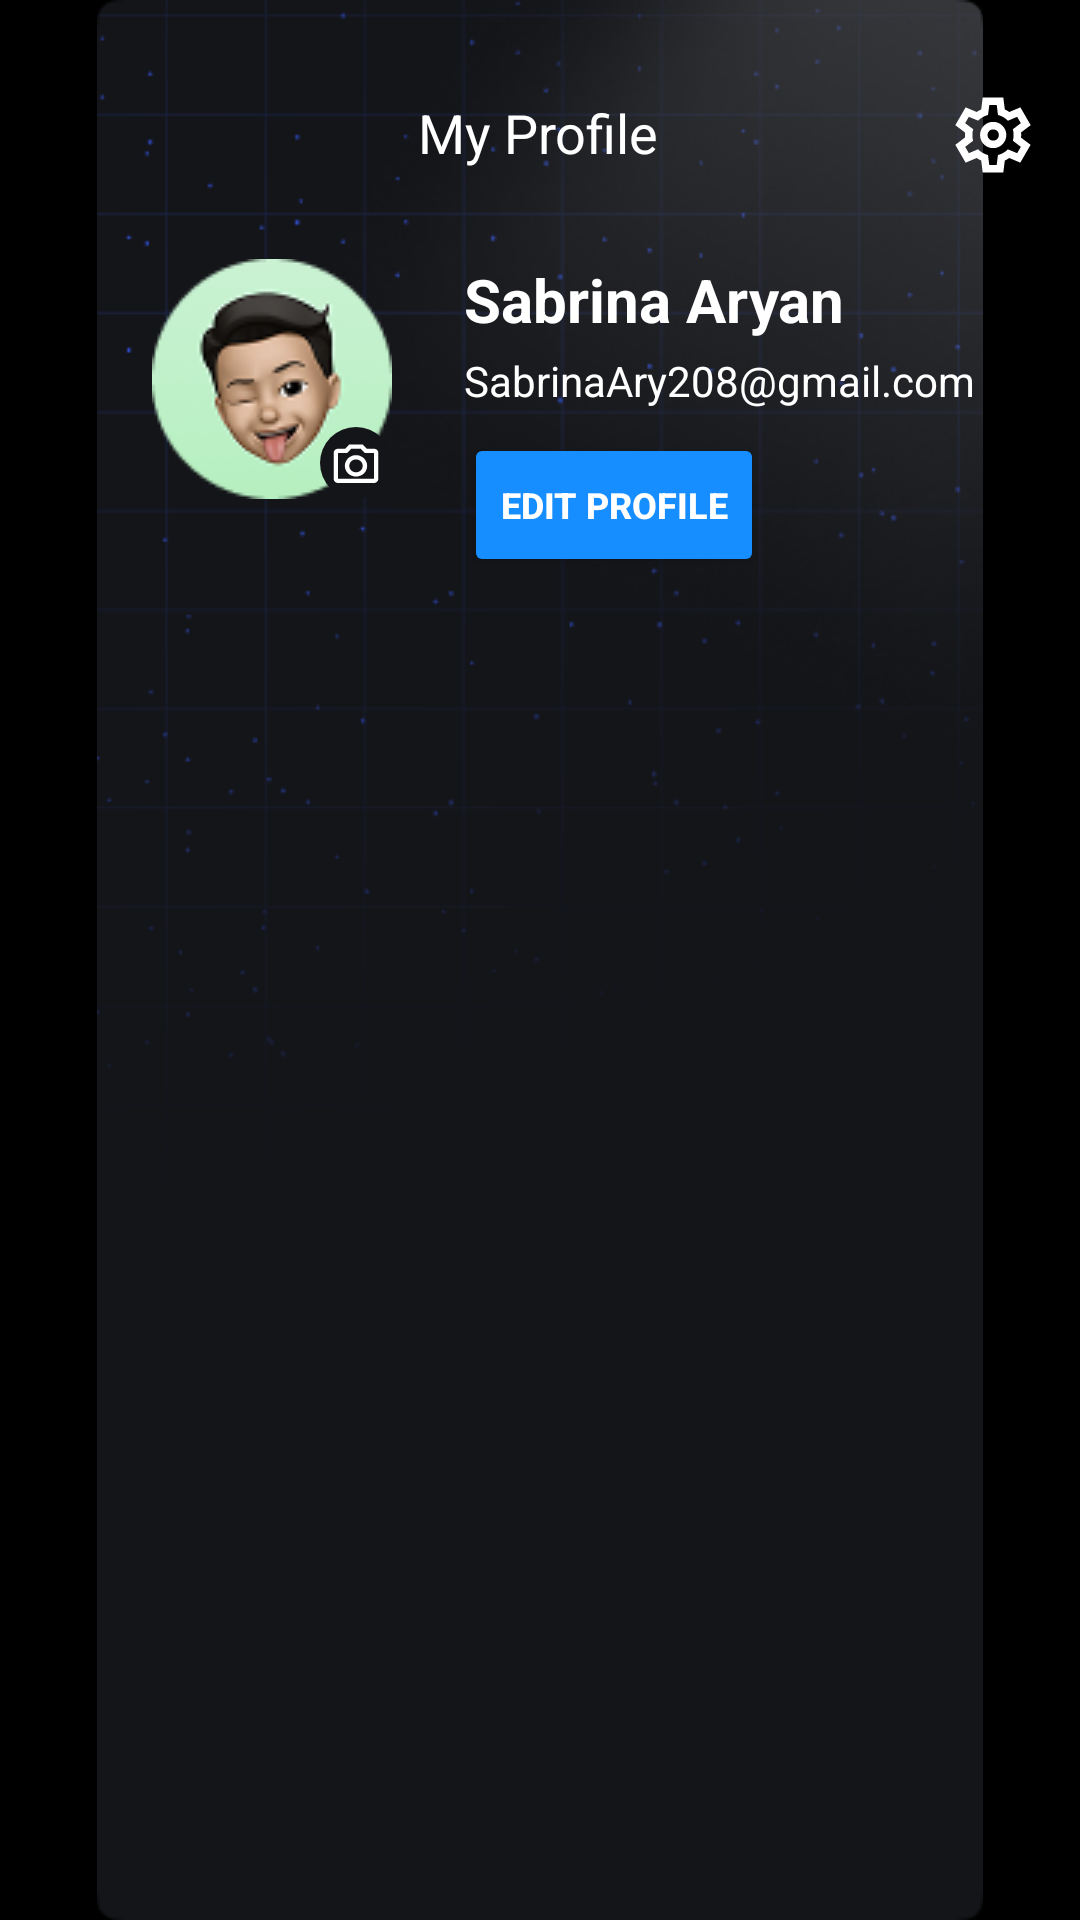

This screen was rendered from an Android layout file. Write that file and the resources it references.
<!-- AndroidManifest.xml: application theme Theme.MySight -->
<!-- res/layout/fragment_profile.xml -->
<?xml version="1.0" encoding="utf-8"?>
<androidx.constraintlayout.widget.ConstraintLayout xmlns:android="http://schemas.android.com/apk/res/android"
    xmlns:app="http://schemas.android.com/apk/res-auto"
    xmlns:tools="http://schemas.android.com/tools"
    android:layout_width="match_parent"
    android:layout_height="match_parent"
    android:background="@color/black"
    tools:context=".ui.ProfileFragment">

    <ImageView
        android:id="@+id/bg_profile"
        android:layout_width="match_parent"
        android:layout_height="match_parent"
        android:src="@drawable/bg_main"
        app:layout_constraintStart_toStartOf="parent"
        app:layout_constraintTop_toTopOf="parent" />

    <ImageView
        android:id="@+id/backButton_history"
        android:layout_width="24dp"
        android:layout_height="24dp"
        android:layout_marginStart="16dp"
        android:src="@drawable/arrow_back"
        app:layout_constraintStart_toStartOf="parent"
        app:layout_constraintTop_toTopOf="@+id/title_history" />

    <ImageView
        android:id="@+id/settingsButton"
        android:layout_width="wrap_content"
        android:layout_height="wrap_content"
        android:layout_marginEnd="16dp"
        android:src="@drawable/ic_setting"
        app:layout_constraintEnd_toEndOf="parent"
        app:layout_constraintTop_toTopOf="@+id/title_history" />

    <TextView
        android:id="@+id/title_history"
        android:layout_width="wrap_content"
        android:layout_height="wrap_content"
        android:layout_marginTop="32dp"
        android:text="My Profile"
        android:textColor="@android:color/white"
        android:textSize="18sp"
        app:layout_constraintEnd_toEndOf="parent"
        app:layout_constraintHorizontal_bias="0.498"
        app:layout_constraintStart_toStartOf="parent"
        app:layout_constraintTop_toTopOf="parent" />

    <ImageView
        android:id="@+id/profileImage"
        android:layout_width="80dp"
        android:layout_height="80dp"
        android:layout_marginTop="30dp"
        android:src="@drawable/ic_personal_profile"
        app:layout_constraintEnd_toEndOf="parent"
        app:layout_constraintHorizontal_bias="0.181"
        app:layout_constraintStart_toStartOf="parent"
        app:layout_constraintTop_toBottomOf="@id/title_history" />

    <ImageView
        android:id="@+id/cameraButton"
        android:layout_width="24dp"
        android:layout_height="24dp"
        android:background="@drawable/bg_circle_black"
        android:padding="4dp"
        android:src="@drawable/ic_camera_profile"
        app:layout_constraintBottom_toBottomOf="@id/profileImage"
        app:layout_constraintEnd_toEndOf="@id/profileImage" />

    <TextView
        android:id="@+id/userName"
        android:layout_width="wrap_content"
        android:layout_height="wrap_content"
        android:text="Sabrina Aryan"
        android:textColor="@android:color/white"
        android:textSize="20sp"
        android:textStyle="bold"
        app:layout_constraintEnd_toEndOf="parent"
        app:layout_constraintHorizontal_bias="0.234"
        app:layout_constraintStart_toEndOf="@+id/profileImage"
        app:layout_constraintTop_toTopOf="@+id/profileImage" />

    <TextView
        android:id="@+id/userEmail"
        android:layout_width="wrap_content"
        android:layout_height="wrap_content"
        android:layout_marginTop="4dp"
        android:text="SabrinaAry208@gmail.com"
        android:textColor="@android:color/white"
        android:textSize="14sp"
        app:layout_constraintEnd_toEndOf="parent"
        app:layout_constraintHorizontal_bias="0.0"
        app:layout_constraintStart_toStartOf="@+id/userName"
        app:layout_constraintTop_toBottomOf="@id/userName" />

    <Button
        android:id="@+id/editProfileButton"
        android:layout_width="wrap_content"
        android:layout_height="wrap_content"
        android:layout_marginTop="8dp"
        android:backgroundTint="@color/primary_blue"
        android:text="Edit Profile"
        android:textColor="@android:color/white"
        android:textSize="12dp"
        android:textStyle="bold"
        app:layout_constraintEnd_toEndOf="parent"
        app:layout_constraintHorizontal_bias="0.0"
        app:layout_constraintStart_toStartOf="@+id/userEmail"
        app:layout_constraintTop_toBottomOf="@id/userEmail" />

    <androidx.recyclerview.widget.RecyclerView
        android:id="@+id/recyclerView"
        android:layout_width="match_parent"
        android:layout_height="wrap_content"
        android:layout_marginBottom="456dp"
        app:layout_constraintBottom_toBottomOf="parent"
        app:layout_constraintEnd_toEndOf="parent"
        app:layout_constraintHorizontal_bias="0.0"
        app:layout_constraintStart_toStartOf="parent"
        app:layout_constraintTop_toBottomOf="@+id/editProfileButton" />

</androidx.constraintlayout.widget.ConstraintLayout>
<!-- resources referenced by this layout -->
<resources>
  <color name="black">#FF000000</color>
  <color name="primary_blue">#178EFF</color>
  <!-- drawable bg_circle_black (drawable) -->
  <shape xmlns:android="http://schemas.android.com/apk/res/android"
      android:shape="oval">
      <solid android:color="@color/dark"/>
      <size android:width="100dp" android:height="100dp"/>
  </shape>
  <!-- drawable bg_main (drawable) -->
  <?xml version="1.0" encoding="utf-8"?>
  <layer-list xmlns:android="http://schemas.android.com/apk/res/android">
      <item>
          <color android:color="@color/black"/>
      </item>
      <item>
          <bitmap
              android:src="@drawable/image_background"
              android:gravity="fill"/>
      </item>
  </layer-list>
  <!-- drawable ic_camera_profile (drawable) -->
  <vector xmlns:android="http://schemas.android.com/apk/res/android" android:height="13.176471dp" android:viewportHeight="14" android:viewportWidth="17" android:width="16dp">
        
      <path android:fillColor="#ffffff" android:pathData="M14.833,2H12.324L10.875,0.5H6.125L4.676,2H2.167C1.747,2 1.344,2.158 1.047,2.439C0.75,2.721 0.583,3.102 0.583,3.5V12.5C0.583,12.898 0.75,13.279 1.047,13.561C1.344,13.842 1.747,14 2.167,14H14.833C15.253,14 15.656,13.842 15.953,13.561C16.25,13.279 16.417,12.898 16.417,12.5V3.5C16.417,3.102 16.25,2.721 15.953,2.439C15.656,2.158 15.253,2 14.833,2ZM14.833,12.5H2.167V3.5H5.373L6.822,2H10.178L11.627,3.5H14.833V12.5ZM8.5,4.25C7.45,4.25 6.443,4.645 5.701,5.348C4.959,6.052 4.542,7.005 4.542,8C4.542,8.995 4.959,9.948 5.701,10.652C6.443,11.355 7.45,11.75 8.5,11.75C9.55,11.75 10.557,11.355 11.299,10.652C12.041,9.948 12.458,8.995 12.458,8C12.458,7.005 12.041,6.052 11.299,5.348C10.557,4.645 9.55,4.25 8.5,4.25ZM8.5,10.25C7.87,10.25 7.266,10.013 6.821,9.591C6.375,9.169 6.125,8.597 6.125,8C6.125,7.403 6.375,6.831 6.821,6.409C7.266,5.987 7.87,5.75 8.5,5.75C9.13,5.75 9.734,5.987 10.179,6.409C10.625,6.831 10.875,7.403 10.875,8C10.875,8.597 10.625,9.169 10.179,9.591C9.734,10.013 9.13,10.25 8.5,10.25Z"/>
      
  </vector>
  <!-- drawable ic_personal_profile: png bitmap (drawable, 8760 bytes) -->
  <!-- drawable ic_setting: vector/xml drawable (drawable, 2475 chars, omitted) -->
  <style name="Theme.MySight" parent="Theme.MaterialComponents.DayNight.NoActionBar">
          <item name="colorPrimaryVariant">@color/primary_blue</item>
          <item name="colorPrimary">@color/primary_blue</item>
          <item name="colorOnSecondary">@color/black</item>
      </style>
  <color name="dark">#141519</color>
  <!-- drawable image_background: png bitmap (drawable, 55729 bytes) -->
</resources>
